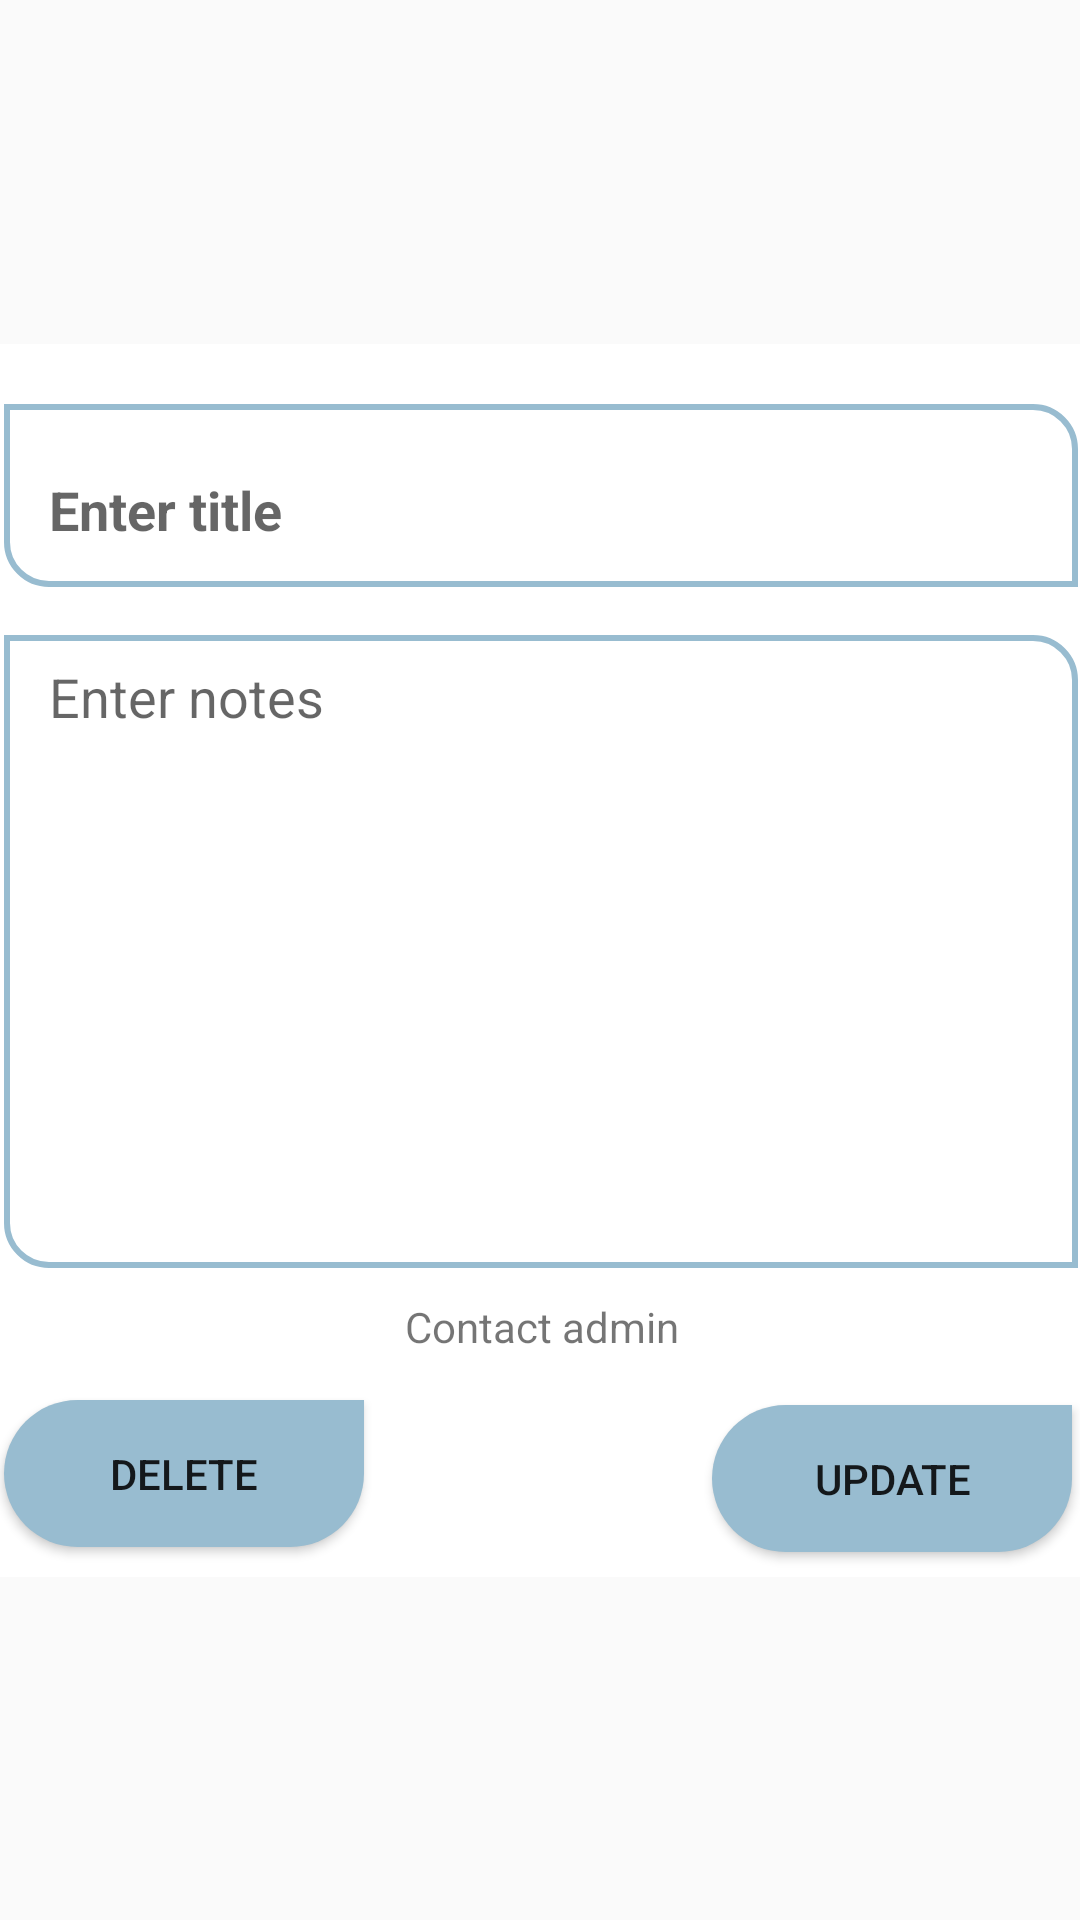

The Android layout XML behind this screen, and the referenced resources:
<!-- AndroidManifest.xml: application theme Theme.TaskifyGo -->
<!-- res/layout/update_notes_popup.xml -->
<?xml version="1.0" encoding="utf-8"?>
<androidx.constraintlayout.widget.ConstraintLayout xmlns:android="http://schemas.android.com/apk/res/android"
    xmlns:app="http://schemas.android.com/apk/res-auto"
    xmlns:tools="http://schemas.android.com/tools"
    android:id="@+id/addNotesPopupLayout"
    android:layout_width="390dp"
    android:layout_height="wrap_content">

    <androidx.constraintlayout.widget.ConstraintLayout
        android:id="@+id/addNotesPopup"
        android:layout_width="390dp"
        android:layout_height="wrap_content"
        android:background="@drawable/custome_bkg"
        app:layout_constraintBottom_toBottomOf="parent"
        app:layout_constraintEnd_toEndOf="parent"
        app:layout_constraintStart_toStartOf="parent"
        app:layout_constraintTop_toTopOf="parent">

        <com.google.android.material.textfield.TextInputLayout
            android:id="@+id/titleInputLayout"
            android:layout_width="0dp"
            android:layout_height="wrap_content"
            android:layout_marginTop="20dp"
            android:layout_marginStart="16dp"
            android:layout_marginEnd="16dp"
            android:background="@drawable/input_field_dialogbg"
            app:boxBackgroundColor="@color/popupFieldBg"
            app:layout_constraintHorizontal_bias="0.5"
            app:layout_constraintTop_toTopOf="parent"
            app:layout_constraintStart_toStartOf="parent"
            app:layout_constraintEnd_toEndOf="parent"
            android:textColor="@color/black"
            >

            <com.google.android.material.textfield.TextInputEditText
                android:id="@+id/titleUpdate"
                android:layout_width="match_parent"
                android:layout_height="wrap_content"
                android:background="@null"
                android:backgroundTint="@color/transparent"
                android:hint="Enter title"
                android:minHeight="50dp"
                android:textStyle="bold"
                android:paddingLeft="15dp"
                android:textSize="18sp" />
        </com.google.android.material.textfield.TextInputLayout>


        <com.google.android.material.textfield.TextInputLayout
            android:id="@+id/notesInput"
            android:layout_width="0dp"
            android:layout_height="wrap_content"
            android:layout_marginStart="16dp"
            android:layout_marginEnd="16dp"
            android:layout_marginTop="16dp"
            android:background="@drawable/input_field_dialogbg"
            app:boxBackgroundColor="@color/popupFieldBg"
            app:layout_constraintBottom_toTopOf="@+id/adminView"
            app:layout_constraintTop_toBottomOf="@+id/titleInputLayout"
            app:layout_constraintEnd_toEndOf="parent"
            app:layout_constraintStart_toStartOf="parent">

            <com.google.android.material.textfield.TextInputEditText
                android:id="@+id/notesUpdate"
                android:layout_width="match_parent"
                android:layout_height="200dp"
                android:hint="Enter notes"
                android:minHeight="48dp"
                android:inputType="textMultiLine"
                android:gravity="top|start"
                android:backgroundTint="@color/transparent"
                android:background="@null"
                android:paddingLeft="15dp"
                android:textSize="18sp"

                android:overScrollMode="always"
                android:scrollbarStyle="insideInset"
                android:scrollbars="vertical"
                />
        </com.google.android.material.textfield.TextInputLayout>


        <TextView
            android:id="@+id/adminView"
            android:layout_width="wrap_content"
            android:layout_height="wrap_content"
            android:layout_marginTop="10dp"
            android:text="Contact admin"
            app:layout_constraintEnd_toEndOf="parent"
            app:layout_constraintHorizontal_bias="0.501"
            app:layout_constraintStart_toStartOf="parent"
            app:layout_constraintTop_toBottomOf="@+id/notesInput" />

        <Button
            android:id="@+id/deleteDone"
            android:layout_width="120dp"
            android:layout_height="49dp"
            android:layout_marginStart="16dp"
            android:layout_marginTop="15dp"
            android:layout_marginBottom="10dp"
            android:background="@drawable/login_page_buttonlogin"
            android:text="delete"
            app:layout_constraintBottom_toBottomOf="parent"
            app:layout_constraintStart_toStartOf="parent"
            app:layout_constraintTop_toBottomOf="@+id/adminView"
            app:layout_constraintVertical_bias="0.0" />

        <Button
            android:id="@+id/updateDone"
            android:layout_width="120dp"
            android:layout_height="49dp"
            android:layout_marginStart="116dp"
            android:layout_marginTop="8dp"
            android:background="@drawable/login_page_buttonlogin"
            android:text="update"
            app:layout_constraintStart_toEndOf="@+id/deleteDone"
            app:layout_constraintBottom_toBottomOf="parent"
            app:layout_constraintTop_toBottomOf="@+id/adminView" />

    </androidx.constraintlayout.widget.ConstraintLayout>
</androidx.constraintlayout.widget.ConstraintLayout>
<!-- resources referenced by this layout -->
<resources>
  <color name="black">#FF000000</color>
  <color name="popupFieldBg">#9998BCD0</color>
  <color name="transparent">#00000000</color>
  <!-- drawable custome_bkg (drawable) -->
  <?xml version="1.0" encoding="utf-8"?>
  <shape xmlns:android="http://schemas.android.com/apk/res/android"
      android:shape="rectangle">
  
      <solid android:color="@color/white"/>
  
      <corners android:radius="14dp"/>
  </shape>
  <!-- drawable input_field_dialogbg (drawable) -->
  <?xml version="1.0" encoding="utf-8"?>
  <shape xmlns:android="http://schemas.android.com/apk/res/android"
      android:shape="rectangle">
      <corners android:topLeftRadius="0dp"
          android:topRightRadius="14dp"
          android:bottomLeftRadius="14dp"
          android:bottomRightRadius="0dp" />
      
      <stroke
          android:width="2dp"
          android:color="@color/lightBlue" />
  
  </shape>
  <!-- drawable login_page_buttonlogin (drawable) -->
  <?xml version="1.0" encoding="utf-8"?>
  <shape xmlns:android="http://schemas.android.com/apk/res/android" android:shape="rectangle">
      <corners
      android:topLeftRadius="60dp"
      android:topRightRadius="0dp"
      android:bottomLeftRadius="60dp"
      android:bottomRightRadius="60dp" />
      <solid android:color="@color/lightBlue" />
  
  </shape>
  <style name="Theme.TaskifyGo" parent="Base.Theme.TaskifyGo" />
  <color name="white">#FFFFFFFF</color>
  <color name="lightBlue">#98BCD0</color>
  <style name="Base.Theme.TaskifyGo" parent="Theme.AppCompat.DayNight.NoActionBar">
          
          <item name="colorPrimary">@color/lavender</item>
          <item name="colorPrimaryVariant">@color/lavender</item>
          <item name="colorOnPrimary">@color/white</item>
          <item name="colorSecondary">#373D64</item>
          <item name="colorOnSecondary">#FDA5A5</item>
  
          <item name="colorSurface">@color/white</item>
          <item name="colorOnSurface">@color/black</item>
          
      </style>
  <color name="lavender">#8692f7</color>
</resources>
